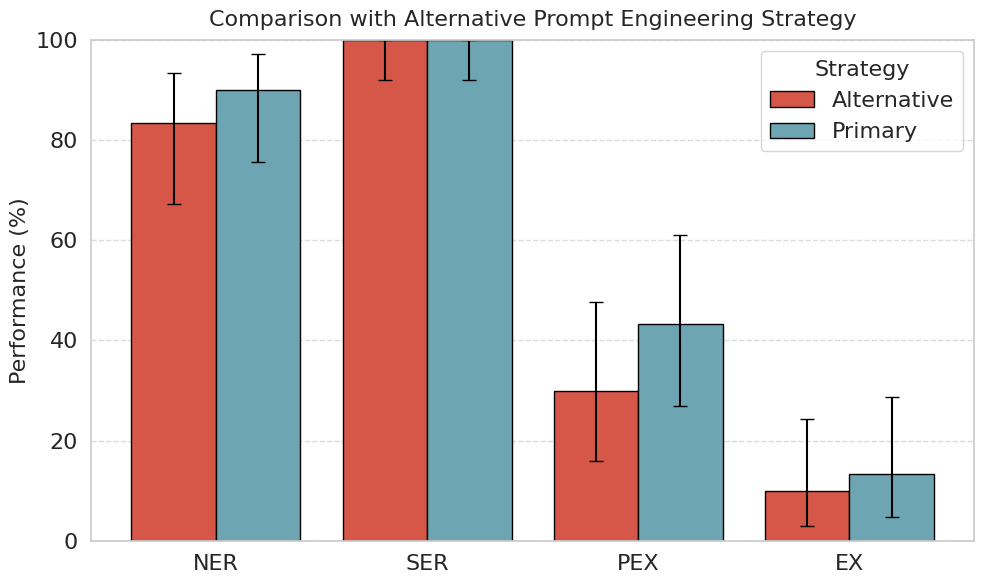

Python code for this plot:
import numpy as np
import pandas as pd
import matplotlib.pyplot as plt
import seaborn as sns
from scipy.stats import beta
import os

# Function to compute 95% confidence intervals using a Beta distribution
def proportion_ci(n, p):
    a = n * p + 0.5
    b = n * (1 - p) + 0.5
    p0_025 = beta.isf(1 - 0.025, a, b)  # 2.5% percentile
    p0_975 = beta.isf(1 - 0.975, a, b)  # 97.5% percentile
    return p0_025 * 100, p0_975 * 100

# Define metrics and their performance values
metrics = ["NER", "SER", "PEX", "EX"]
n_trials = 30  # Number of trials

# Performance values (in percentages)
without_schema = np.array([83.33, 100.00, 30, 10])  
with_schema = np.array([90.00, 100.00, 43.33, 13.33])  

# Compute confidence intervals
ci_without = np.array([proportion_ci(n_trials, p / 100) for p in without_schema])
ci_with = np.array([proportion_ci(n_trials, p / 100) for p in with_schema])

# Convert confidence intervals to error margins
errors_without = np.abs(ci_without - without_schema[:, None]).T
errors_with = np.abs(ci_with - with_schema[:, None]).T

# Create DataFrame for Seaborn
df = pd.DataFrame({
    "Metric": np.tile(metrics, 2),
    "Performance": np.concatenate([without_schema, with_schema]),
    "Comparison": ["Alternative"] * 4 + ["Primary"] * 4,
    "Lower CI": np.concatenate([ci_without[:, 0], ci_with[:, 0]]),
    "Upper CI": np.concatenate([ci_without[:, 1], ci_with[:, 1]])
})

# Set Seaborn style
sns.set(style="whitegrid", palette="pastel")

# Create figure
fig, ax = plt.subplots(figsize=(10, 6))

# Barplot with error bars
sns.barplot(
    data=df, x="Metric", y="Performance", hue="Comparison", capsize=0.15, errwidth=2, 
    ci=None, dodge=True, edgecolor="black", ax=ax, palette=["#EE442F", "#63ACBE"]
)

# Add error bars manually
for i in range(len(metrics)):
    ax.errorbar(i - 0.2, without_schema[i], yerr=[[errors_without[0][i]], [errors_without[1][i]]], 
                fmt='none', color='black', capsize=5, linewidth=1.5)
    ax.errorbar(i + 0.2, with_schema[i], yerr=[[errors_with[0][i]], [errors_with[1][i]]], 
                fmt='none', color='black', capsize=5, linewidth=1.5)

# Labels and title
ax.set_ylabel("Performance (%)", fontsize=16)
ax.set_xlabel("", fontsize=16)
ax.set_title("Comparison with Alternative Prompt Engineering Strategy", fontsize=16, pad=10)
ax.set_ylim(0, 100)  
ax.legend(fontsize=16, title="Strategy", title_fontsize=16)

# Beautify the grid
ax.grid(axis='y', linestyle='--', alpha=0.7)

# Adjust x-tick labels
ax.set_xticklabels(metrics, fontsize=16)
ax.tick_params(axis='y', labelsize=16)  # Set y-tick font size

# Save and show the plot
save_path = "Visualise/comparison/other_comparison.png"
os.makedirs(os.path.dirname(save_path), exist_ok=True)

plt.tight_layout()
plt.savefig(save_path, dpi=300)
plt.show()
